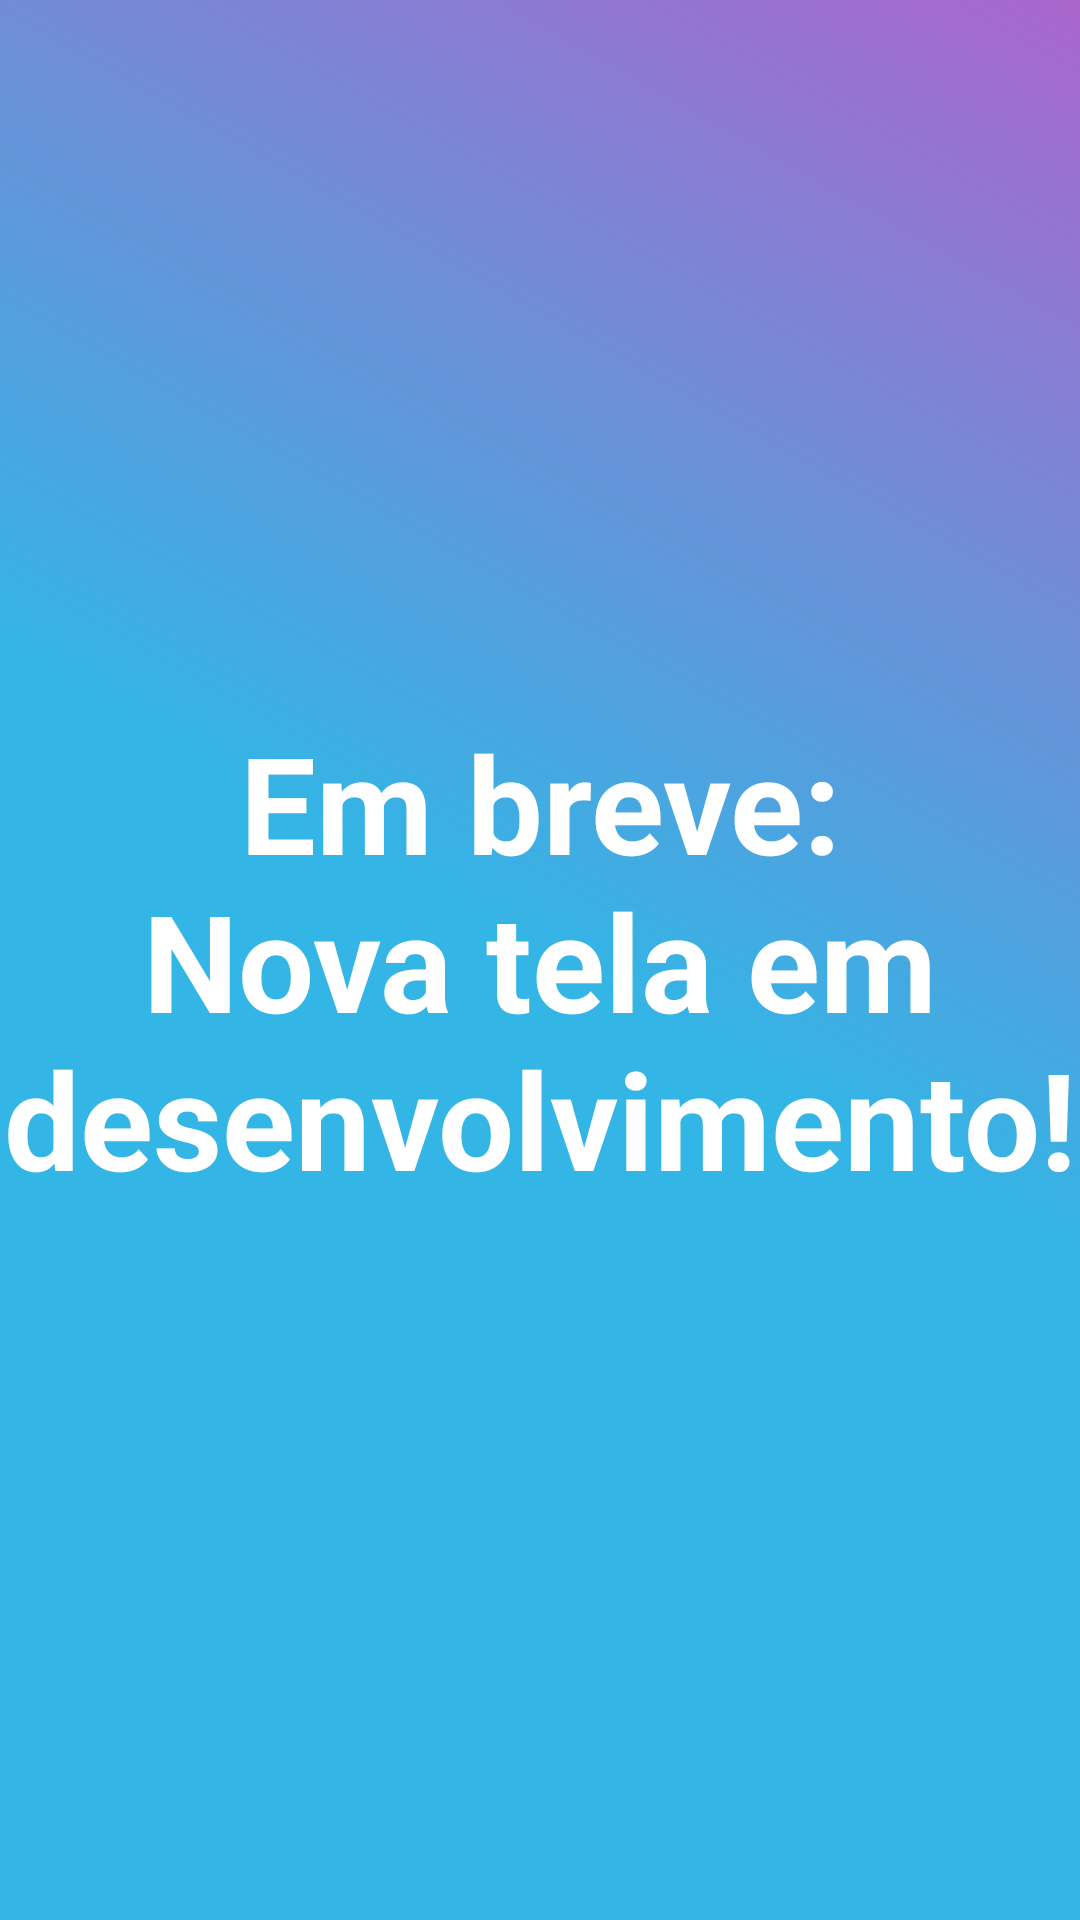

Write the Android layout XML for this screen, with the resource values it uses.
<!-- AndroidManifest.xml: application theme Theme.AdoteFacil -->
<!-- res/layout/fragment_settings.xml -->
<?xml version="1.0" encoding="utf-8"?>
<FrameLayout xmlns:android="http://schemas.android.com/apk/res/android"
    xmlns:tools="http://schemas.android.com/tools"
    android:layout_width="match_parent"
    android:layout_height="match_parent"
    android:background="@drawable/bg_cor_fundo"
    tools:context=".view.SettingsFragment">

    
    <TextView
        android:layout_width="wrap_content"
        android:layout_height="wrap_content"
        android:layout_gravity="center"
        android:textStyle="bold"
        android:textColor="@color/white"
        android:textAlignment="center"
        android:textSize="45dp"
        android:text="@string/tela_em_construcao" />

</FrameLayout>
<!-- resources referenced by this layout -->
<resources>
  <color name="white">#FFFFFFFF</color>
  <!-- drawable bg_cor_fundo (drawable) -->
  <?xml version="1.0" encoding="utf-8"?>
  <shape xmlns:android="http://schemas.android.com/apk/res/android">
      <gradient android:startColor="@android:color/holo_blue_light"
          android:centerColor="@android:color/holo_blue_light"
          android:endColor="@android:color/holo_purple"
          android:angle="45"
          />
  </shape>
  <string name="tela_em_construcao">Em breve: Nova tela em desenvolvimento!</string>
  <style name="Theme.AdoteFacil" parent="Base.Theme.AdoteFacil" />
  <style name="Base.Theme.AdoteFacil" parent="Theme.Material3.DayNight.NoActionBar">
          
          
      </style>
</resources>
